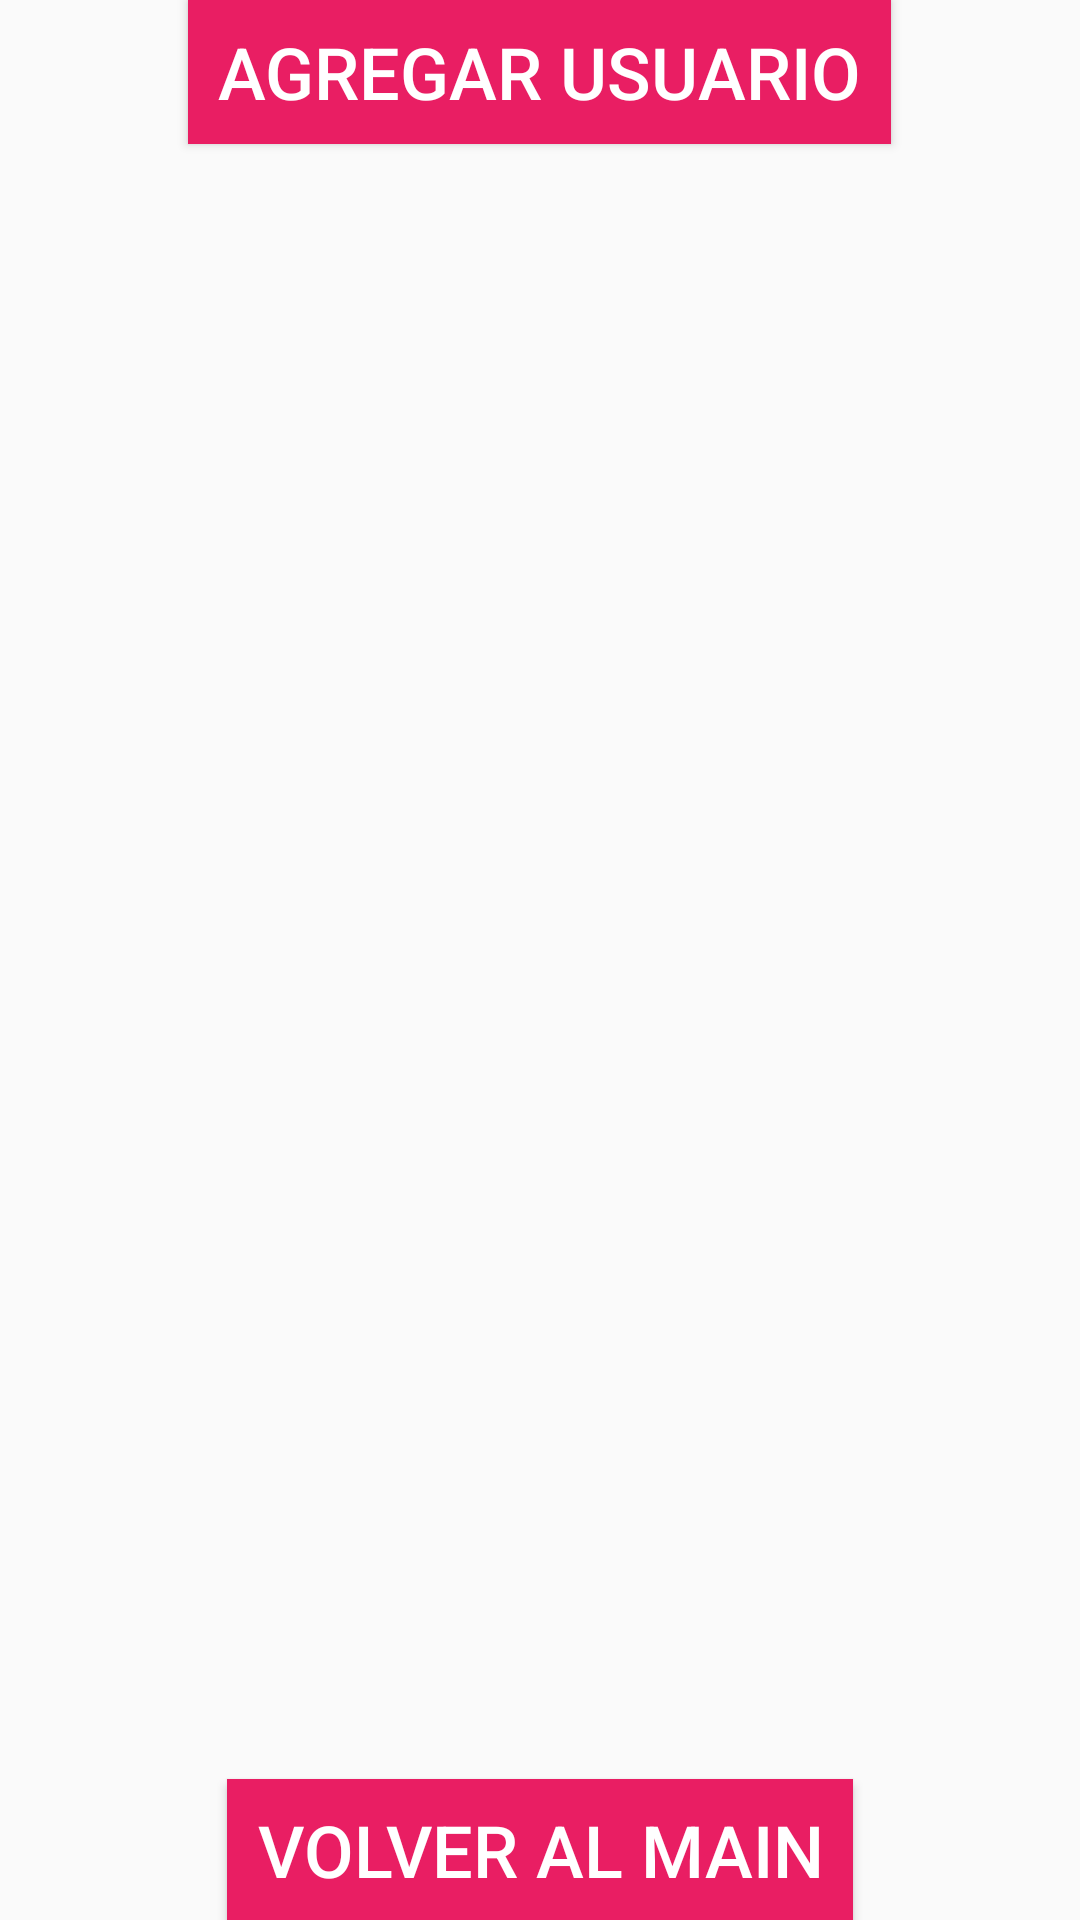

Produce the Android XML layout that renders to this screen, including the resource entries it uses.
<!-- AndroidManifest.xml: application theme Theme.MultiClassExample -->
<!-- res/layout/activity_user_list.xml -->
<LinearLayout xmlns:android="http://schemas.android.com/apk/res/android"
    android:layout_width="match_parent"
    android:layout_height="match_parent"
    android:orientation="vertical">

    <Button
        android:id="@+id/button_add_user"
        style="@style/Button"
        android:layout_width="wrap_content"
        android:layout_height="wrap_content"
        android:onClick="addUser"
        android:text="Agregar Usuario" />

    <androidx.recyclerview.widget.RecyclerView
        android:id="@+id/recyclerView"
        android:layout_width="match_parent"
        android:layout_height="545dp" />

    <Button
        android:id="@+id/button_add_user"
        style="@style/Button"
        android:layout_width="wrap_content"
        android:layout_height="wrap_content"
        android:onClick="regresar"
        android:text="Volver al Main" />
</LinearLayout>
<!-- resources referenced by this layout -->
<resources>
  <style name="Button" parent="Widget.AppCompat.Button">
          <item name="android:background">@color/design_default_color_error</item>
          <item name="android:elevation">10dp</item>
          <item name="android:paddingStart">10dp</item>
          <item name="android:paddingEnd">10dp</item>
          <item name="android:textColor">@color/white</item>
          <item name="android:textSize">24sp</item>
          <item name="android:backgroundTint">#E91E63</item>
          <item name="android:textColorHint">#FBFBFB</item>
          <item name="android:textColorLink">#070707</item>
      </style>
  <style name="Theme.MultiClassExample" parent="Base.Theme.MultiClassExample" />
  <style name="Base.Theme.MultiClassExample" parent="Theme.AppCompat.DayNight.NoActionBar">
          
          
          <item name="android:layout_gravity">center</item>
          
          
  
          
          <item name="android:paddingStart">0dp</item>
          <item name="android:elevation">4dp</item>
      </style>
  <!-- not gathered from this repository: default colours our renderer supplied (Android Studio template values) -->
  <color name="white">#FFFFFFFF</color>
</resources>
